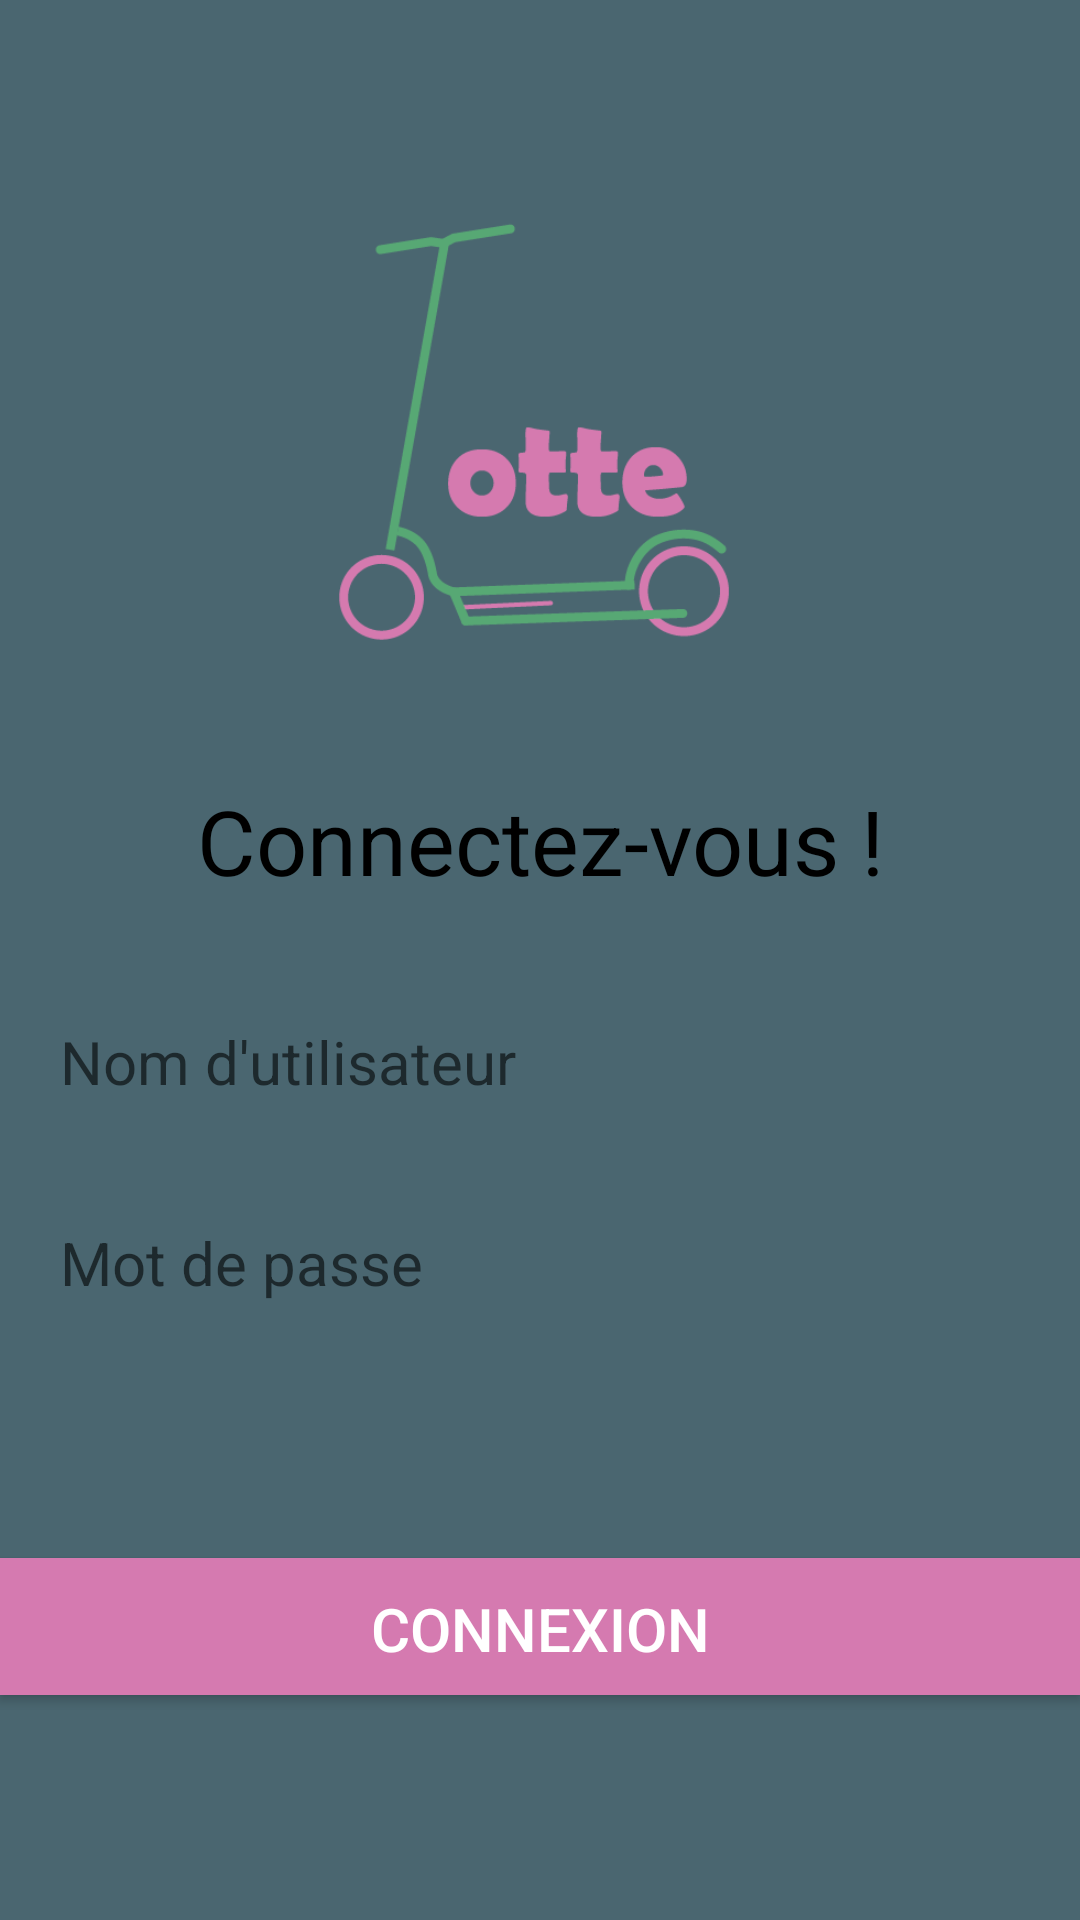

This screen was rendered from an Android layout file. Write that file and the resources it references.
<!-- AndroidManifest.xml: application theme Theme.Lotte_app -->
<!-- res/layout/activity_main.xml -->
<?xml version="1.0" encoding="utf-8"?>
<LinearLayout xmlns:android="http://schemas.android.com/apk/res/android"
    xmlns:app="http://schemas.android.com/apk/res-auto"
    xmlns:tools="http://schemas.android.com/tools"
    android:layout_width="match_parent"
    android:layout_height="match_parent"
    android:orientation="vertical"
    android:background="@color/lotte_gris"
    tools:context=".MainActivity">



    <ImageView
        android:layout_width="match_parent"
        android:layout_height="200dp"
        android:src="@drawable/logo"
        android:layout_marginTop="50dp"/>

    <TextView
        android:layout_width="match_parent"
        android:layout_height="wrap_content"
        android:text="Connectez-vous !"
        android:textSize="30sp"
        android:textColor="@color/black"
        android:gravity="center"
        android:padding="10dp"
         />

    <EditText
        android:layout_width="match_parent"
        android:layout_height="wrap_content"
        android:id="@+id/pseudo"
        android:layout_marginTop="20dp"
        android:hint="Nom d'utilisateur"
        android:inputType="text"
        android:textColor="@color/black"
        android:background="@color/lotte_gris"
        android:padding="10dp"
        android:textSize="20sp"
        android:paddingStart="20dp"
        />

    <EditText
        android:layout_width="match_parent"
        android:layout_height="wrap_content"
        android:id="@+id/password"
        android:layout_marginTop="20dp"
        android:hint="Mot de passe"
        android:inputType="text"
        android:textColor="@color/black"
        android:background="@color/lotte_gris"
        android:padding="10dp"
        android:textSize="20sp"
        android:paddingStart="20dp"
        />

    <Button
        android:layout_width="match_parent"
        android:layout_height="wrap_content"
        android:id="@+id/connexion"
        android:layout_marginTop="20dp"
        android:text="Connexion"
        android:textColor="@color/white"
        android:background="@color/lotte_rose"
        android:padding="10dp"
        android:textSize="20sp"
        android:layout_marginVertical="75dp"
        />

    
    <ProgressBar
        android:id="@+id/loading"
        android:layout_width="wrap_content"
        android:layout_height="wrap_content"
        android:layout_gravity="center"
        android:visibility="gone"/>


</LinearLayout>
<!-- resources referenced by this layout -->
<resources>
  <color name="black">#FF000000</color>
  <color name="lotte_gris">#4A6670</color>
  <color name="lotte_rose">#D57AB0</color>
  <color name="white">#FFFFFFFF</color>
  <!-- drawable logo: png bitmap (drawable-v24, 12640 bytes) -->
  <style name="Theme.Lotte_app" parent="Theme.MaterialComponents.DayNight.DarkActionBar">
          
          <item name="colorPrimary">@color/lotte_rose</item>
          <item name="colorPrimaryVariant">@color/lotte_roseVar</item>
          <item name="colorOnPrimary">@color/white</item>
          
          <item name="colorSecondary">@color/teal_200</item>
          <item name="colorSecondaryVariant">@color/teal_700</item>
          <item name="colorOnSecondary">@color/black</item>
          
          <item name="android:statusBarColor" tools:targetApi="l">?attr/colorPrimaryVariant</item>
          
      </style>
  <color name="lotte_roseVar">#D865A9</color>
  <color name="teal_200">#FF03DAC5</color>
  <color name="teal_700">#FF018786</color>
</resources>
